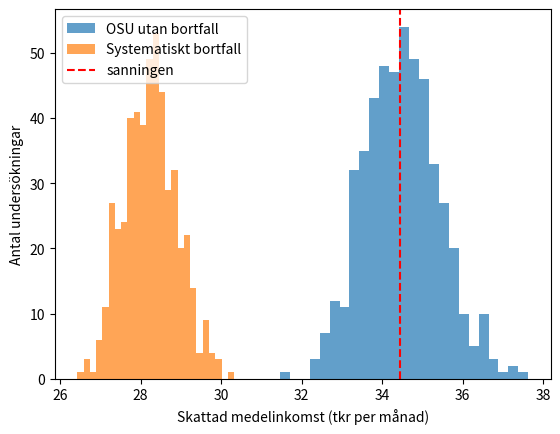
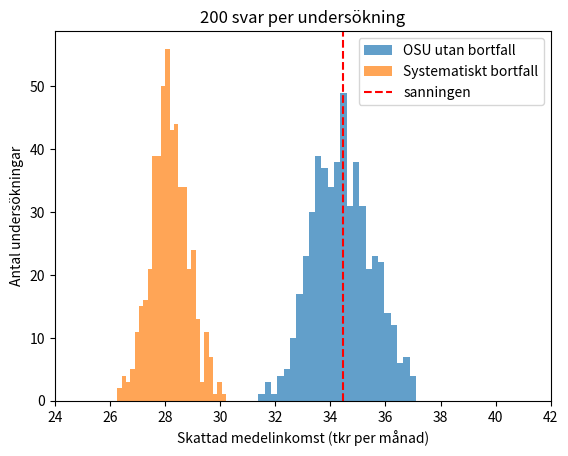

Here is the Python script that generated these plots, in order:
import numpy as np
import pandas as pd
import matplotlib.pyplot as plt

rng = np.random.default_rng(42)

N = 10_000
population = pd.DataFrame({
    "height": rng.normal(172, 9, N).round(1),                       # cm
    "num_children": rng.poisson(1.5, N),
    "education": rng.choice(["Grundskola", "Gymnasium", "Högskola"], N, p=[0.2, 0.45, 0.35]),
    "income": rng.lognormal(np.log(32), 0.4, N).round(1),           # tkr per månad
})
true_mean_income = population["income"].mean()
print(f"Sann medelinkomst i populationen: {true_mean_income:.1f} tkr per månad")

strength = 1.0        # ← ändra: 0 = bortfallet beror inte på inkomst, 2 = starkt beroende

response_prob = np.clip(0.56 - strength * (population["income"] - 32) / 50, 0.05, 0.95)
responds = rng.random(N) < response_prob
respondents = population[responds]

print(f"Antal svar: {len(respondents)}  (svarsfrekvens {responds.mean():.0%})")
print(f"Sann medelinkomst:            {true_mean_income:.1f} tkr")
print(f"Medelinkomst bland svarande:  {respondents['income'].mean():.1f} tkr")
print(f"Fel:                          {respondents['income'].mean() - true_mean_income:+.1f} tkr")

response_prob = np.clip(0.56 - 1.0 * (population["income"] - 32) / 50, 0.05, 0.95)
respondents = population[rng.random(N) < response_prob]
small_srs = population["income"].sample(200, random_state=2)

print(f"Sanningen:                              {true_mean_income:.1f} tkr")
print(f"Enkät med bortfall, n = {len(respondents)}:           {respondents['income'].mean():.1f} tkr")
print(f"OSU utan bortfall, n = 200:             {small_srs.mean():.1f} tkr")

incomes = population["income"].to_numpy()
prob = response_prob.to_numpy()

srs_means, biased_means = [], []
for _ in range(500):
    srs_means.append(rng.choice(incomes, 200, replace=False).mean())
    answered = incomes[rng.random(N) < prob]                # de som skulle svara
    biased_means.append(rng.choice(answered, 200, replace=False).mean())

plt.hist(srs_means, bins=25, alpha=0.7, label="OSU utan bortfall")
plt.hist(biased_means, bins=25, alpha=0.7, label="Systematiskt bortfall")
plt.axvline(true_mean_income, color="red", linestyle="--", label="sanningen")
plt.xlabel("Skattad medelinkomst (tkr per månad)")
plt.ylabel("Antal undersökningar")
plt.legend()
plt.show()

num_answers = 200        # ← ändra: pröva 50, 200 och 2000

srs_means, biased_means = [], []
for _ in range(500):
    srs_means.append(rng.choice(incomes, num_answers, replace=False).mean())
    answered = incomes[rng.random(N) < prob]
    biased_means.append(rng.choice(answered, num_answers, replace=False).mean())

plt.hist(srs_means, bins=25, alpha=0.7, label="OSU utan bortfall")
plt.hist(biased_means, bins=25, alpha=0.7, label="Systematiskt bortfall")
plt.axvline(true_mean_income, color="red", linestyle="--", label="sanningen")
plt.xlim(24, 42)
plt.xlabel("Skattad medelinkomst (tkr per månad)")
plt.ylabel("Antal undersökningar")
plt.title(f"{num_answers} svar per undersökning")
plt.legend()
plt.show()

print(f"OSU:      medel {np.mean(srs_means):.1f}, spridning {np.std(srs_means):.2f}")
print(f"Bortfall: medel {np.mean(biased_means):.1f}, spridning {np.std(biased_means):.2f}")

customer_prob = np.clip(population["income"] / 80, 0, 1)
is_customer = rng.random(N) < customer_prob
frame = population[is_customer]                       # urvalsramen: bara kunderna

frame_sample = frame["income"].sample(500, random_state=3)
print(f"Andel av populationen som finns i urvalsramen: {is_customer.mean():.0%}")
print(f"Sann medelinkomst:               {true_mean_income:.1f} tkr")
print(f"OSU ur kundregistret (n = 500):  {frame_sample.mean():.1f} tkr")

# Skriv din kod här

sample = population.sample(1000, random_state=4)

systematic_error = 1.5      # ← ändra: pröva 0
random_error = 1.0          # ← ändra: pröva 5

reported = sample["height"] + systematic_error + rng.normal(0, random_error, len(sample))

print(f"Sann medellängd i stickprovet:   {sample['height'].mean():.2f} cm")
print(f"Medel av uppgiven längd:         {reported.mean():.2f} cm")
